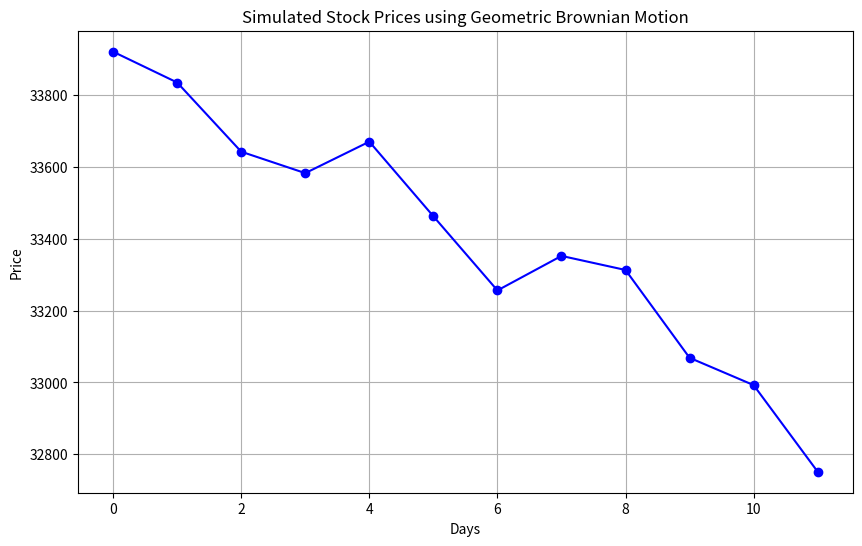

Write the Python code that produced this figure.
import numpy as np
import matplotlib.pyplot as plt

def generate_stock_data(days=100, initial_price=340000, drift=0.0001, volatility=0.02):
    # Generate synthetic stock data using Geometric Brownian Motion
    dt = 1  # Each step represents one day
    prices = [initial_price]
    for _ in range(days - 1):
        z = np.random.normal(0, 1)
        increment = (drift - 0.5 * volatility**2) * dt + volatility * np.sqrt(dt) * z
        new_price = prices[-1] * np.exp(increment)
        prices.append(new_price)
    return prices

# Generate data
np.random.seed(42)
prices = generate_stock_data(days=12, initial_price=33920, drift=-0.005, volatility=0.005)

# Plotting
plt.figure(figsize=(10, 6))
plt.plot(prices, marker='o', linestyle='-', color='b')
plt.title('Simulated Stock Prices using Geometric Brownian Motion')
plt.xlabel('Days')
plt.ylabel('Price')
plt.grid(True)
plt.savefig('stock_chart.png')
plt.show()